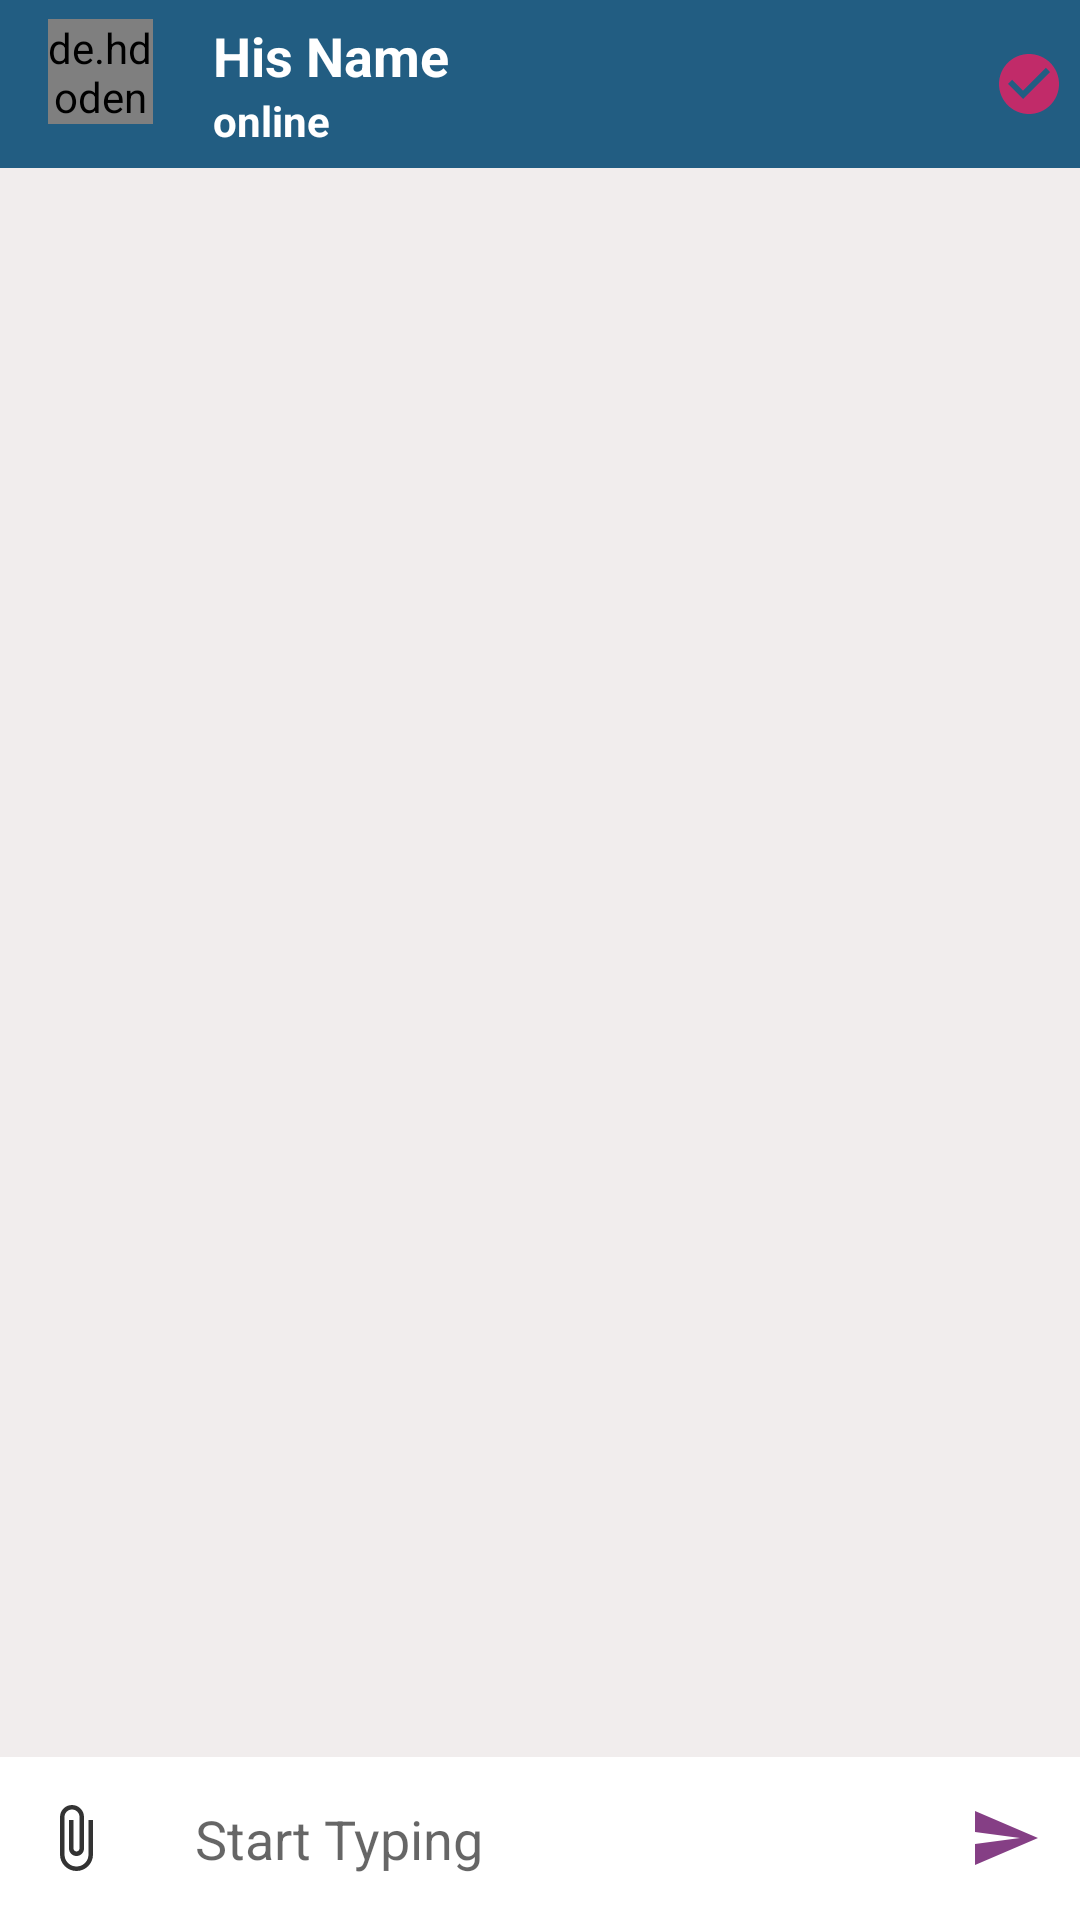

The Android layout XML behind this screen, and the referenced resources:
<!-- AndroidManifest.xml: activity theme AppThemeNo -->
<!-- res/layout/activity_chats.xml -->
<?xml version="1.0" encoding="utf-8"?>
<RelativeLayout xmlns:android="http://schemas.android.com/apk/res/android"
    xmlns:app="http://schemas.android.com/apk/res-auto"
    xmlns:tools="http://schemas.android.com/tools"
    android:layout_width="match_parent"
    android:layout_height="match_parent"
    android:background="#F1EDED"
    tools:context=".ChatsActivity">
    
    <androidx.appcompat.widget.Toolbar
        android:id="@+id/toolbar"
        android:layout_width="match_parent"
        android:layout_height="?android:attr/actionBarSize"
        android:background="@color/colorPrimaryDark"
        android:theme="@style/ThemeOverlay.AppCompat.Dark.ActionBar">

        <LinearLayout
            android:layout_width="match_parent"
            android:layout_height="wrap_content"
            android:orientation="horizontal">

        <de.hdodenhof.circleimageview.CircleImageView
            android:id="@+id/profileIv"
            android:src="@drawable/ic_default_img_white"
            app:civ_circle_background_color="@color/colorPrimaryDark"
            android:scaleType="centerCrop"
            app:stackFromEnd="true"
            android:layout_width="35dp"
            android:layout_height="35dp"/>

        <LinearLayout
            android:layout_width="match_parent"
            android:layout_height="wrap_content"
            android:layout_weight="1"
            android:orientation="vertical"
            android:layout_marginLeft="20dp"
            android:gravity="center">

            <TextView
                android:id="@+id/nameTv"
                android:layout_width="match_parent"
                android:layout_height="wrap_content"
                android:text="His Name"
                android:textColor="@color/colorWhite"
                android:textSize="18sp"
                android:textStyle="bold"
                />


            <TextView
                android:id="@+id/userStatusTv"
                android:layout_width="match_parent"
                android:layout_height="wrap_content"
                android:text="online"
                android:textColor="@color/colorWhite"
                android:textStyle="bold"
                />

        </LinearLayout>

            <ImageView
                android:id="@+id/blockIv"
                android:layout_marginRight="5dp"
                android:layout_gravity="center_vertical"
                android:src="@drawable/ic_unblock"
                android:layout_width="wrap_content"
                android:layout_height="wrap_content"/>

        </LinearLayout>


    </androidx.appcompat.widget.Toolbar>

        <androidx.recyclerview.widget.RecyclerView
            android:id="@+id/chat_recyclerView"
            android:layout_below="@+id/toolbar"
            android:layout_above="@id/chatLayout"
            app:stackFromEnd="true"
            tools:listitem="@layout/row_chat_left"
            android:layout_width="match_parent"
            android:layout_height="wrap_content"/>

    <LinearLayout
        android:id="@+id/chatLayout"
        android:layout_alignParentBottom="true"
        android:background="@color/colorWhite"
        android:gravity="center"
        android:layout_width="match_parent"
        android:layout_height="wrap_content"
        android:orientation="horizontal">
        
        <ImageButton
            android:id="@+id/attachBtn"
            android:background="@null"
            android:src="@drawable/ic_attach_black"
            android:layout_width="50dp"
            android:layout_height="50dp"/>

        <EditText
            android:id="@+id/messageEt"
            android:layout_weight="1"
            android:background="@null"
            android:hint="Start Typing"
            android:padding="15dp"
            android:inputType="textMultiLine|textCapSentences"
            android:layout_width="0dp"
            android:layout_height="wrap_content"/>

        

        <ImageButton
            android:id="@+id/sendBtn"
            android:background="@null"
            android:src="@drawable/ic_send"
            android:layout_width="50dp"
            android:layout_height="50dp"/>


    </LinearLayout>

</RelativeLayout>
<!-- res/layout/row_chat_left.xml (included above) -->
<?xml version="1.0" encoding="utf-8"?>
<LinearLayout
    android:id="@+id/messageLayout"
    xmlns:android="http://schemas.android.com/apk/res/android"
    android:layout_width="match_parent"
    android:layout_height="wrap_content"
    xmlns:app="http://schemas.android.com/apk/res-auto"
    android:orientation="vertical"
    android:padding="10dp">

    <LinearLayout
        android:layout_width="match_parent"
        android:layout_height="wrap_content"
        android:orientation="horizontal">

        <de.hdodenhof.circleimageview.CircleImageView
            android:id="@+id/profileIv"
            app:civ_border_color="@null"
            android:src="@drawable/ic_default_img"
            android:layout_width="50dp"
            android:layout_height="50dp"/>

        <TextView
            android:id="@+id/messageTv"
            android:layout_weight="1"
            android:textColor="@color/colorBlack"
            android:background="@drawable/bg_receiver"
            android:padding="15dp"
            android:text="His Message"
            android:visibility="gone"
            android:layout_width="wrap_content"
            android:layout_height="wrap_content"/>
        
        <ImageView
            android:id="@+id/messageIV"
            android:adjustViewBounds="true"
            android:padding="15dp"
            android:src="@drawable/ic_image_black"
            android:scaleType="fitCenter"
            android:background="@drawable/bg_receiver"
            android:layout_width="200dp"
            android:layout_height="200dp"/>

        <TextView
            android:id="@+id/timeTv"
            android:text="07/08/2020 07:05AM"
            android:textColor="@color/colorBlack"
            android:textSize="12sp"
            android:layout_width="wrap_content"
            android:layout_height="wrap_content"/>

    </LinearLayout>
    <TextView
        android:id="@+id/isSeenTv"
        android:textAlignment="textEnd"
        android:layout_width="match_parent"
        android:layout_height="wrap_content"
        android:gravity="end"
        android:visibility="gone"/>


</LinearLayout>
<!-- resources referenced by this layout -->
<resources>
  <color name="colorBlack">#000</color>
  <color name="colorPrimaryDark">#225d82</color>
  <color name="colorWhite">#fff</color>
  <!-- drawable ic_attach_black (drawable-anydpi) -->
  <vector xmlns:android="http://schemas.android.com/apk/res/android"
      android:width="24dp"
      android:height="24dp"
      android:viewportWidth="24"
      android:viewportHeight="24"
      android:tint="#000000"
      android:alpha="0.8">
    <path
        android:fillColor="@android:color/white"
        android:pathData="M16.5,6v11.5c0,2.21 -1.79,4 -4,4s-4,-1.79 -4,-4V5c0,-1.38 1.12,-2.5 2.5,-2.5s2.5,1.12 2.5,2.5v10.5c0,0.55 -0.45,1 -1,1s-1,-0.45 -1,-1V6H10v9.5c0,1.38 1.12,2.5 2.5,2.5s2.5,-1.12 2.5,-2.5V5c0,-2.21 -1.79,-4 -4,-4S7,2.79 7,5v12.5c0,3.04 2.46,5.5 5.5,5.5s5.5,-2.46 5.5,-5.5V6h-1.5z"/>
  </vector>
  <!-- drawable ic_default_img (drawable-anydpi) -->
  <vector xmlns:android="http://schemas.android.com/apk/res/android"
      android:width="24dp"
      android:height="24dp"
      android:viewportWidth="24"
      android:viewportHeight="24"
      android:tint="#660E66"
      android:alpha="0.8">
    <path
        android:fillColor="@android:color/white"
        android:pathData="M9,11.75c-0.69,0 -1.25,0.56 -1.25,1.25s0.56,1.25 1.25,1.25 1.25,-0.56 1.25,-1.25 -0.56,-1.25 -1.25,-1.25zM15,11.75c-0.69,0 -1.25,0.56 -1.25,1.25s0.56,1.25 1.25,1.25 1.25,-0.56 1.25,-1.25 -0.56,-1.25 -1.25,-1.25zM12,2C6.48,2 2,6.48 2,12s4.48,10 10,10 10,-4.48 10,-10S17.52,2 12,2zM12,20c-4.41,0 -8,-3.59 -8,-8 0,-0.29 0.02,-0.58 0.05,-0.86 2.36,-1.05 4.23,-2.98 5.21,-5.37C11.07,8.33 14.05,10 17.42,10c0.78,0 1.53,-0.09 2.25,-0.26 0.21,0.71 0.33,1.47 0.33,2.26 0,4.41 -3.59,8 -8,8z"/>
  </vector>
  <!-- drawable ic_image_black (drawable-anydpi) -->
  <vector xmlns:android="http://schemas.android.com/apk/res/android"
      android:width="24dp"
      android:height="24dp"
      android:viewportWidth="24"
      android:viewportHeight="24"
      android:tint="#000000"
      android:alpha="0.8">
    <path
        android:fillColor="@android:color/white"
        android:pathData="M21,19V5c0,-1.1 -0.9,-2 -2,-2H5c-1.1,0 -2,0.9 -2,2v14c0,1.1 0.9,2 2,2h14c1.1,0 2,-0.9 2,-2zM8.5,13.5l2.5,3.01L14.5,12l4.5,6H5l3.5,-4.5z"/>
  </vector>
  <!-- drawable ic_send (drawable-anydpi) -->
  <vector xmlns:android="http://schemas.android.com/apk/res/android"
      android:width="24dp"
      android:height="24dp"
      android:viewportWidth="24"
      android:viewportHeight="24"
      android:tint="#660E66"
      android:alpha="0.8">
    <path
        android:fillColor="@android:color/white"
        android:pathData="M2.01,21L23,12 2.01,3 2,10l15,2 -15,2z"/>
  </vector>
  <!-- drawable ic_unblock (drawable-anydpi) -->
  <vector xmlns:android="http://schemas.android.com/apk/res/android"
      android:width="24dp"
      android:height="24dp"
      android:viewportWidth="24"
      android:viewportHeight="24"
      android:tint="#E91E63"
      android:alpha="0.8">
    <path
        android:fillColor="@android:color/white"
        android:pathData="M12,2C6.48,2 2,6.48 2,12s4.48,10 10,10 10,-4.48 10,-10S17.52,2 12,2zM10,17l-5,-5 1.41,-1.41L10,14.17l7.59,-7.59L19,8l-9,9z"/>
  </vector>
  <style name="AppThemeNo" parent="Theme.AppCompat.Light.DarkActionBar">
          
          <item name="colorPrimary">@color/colorPrimary</item>
          <item name="colorPrimaryDark">@color/colorPrimaryDark</item>
          <item name="colorAccent">@color/colorAccent</item>
          <item name="windowActionBar">false</item>
          <item name="windowNoTitle">true</item>
      </style>
  <color name="colorPrimary">#2a74a3</color>
  <color name="colorAccent">#2a74a3</color>
</resources>
